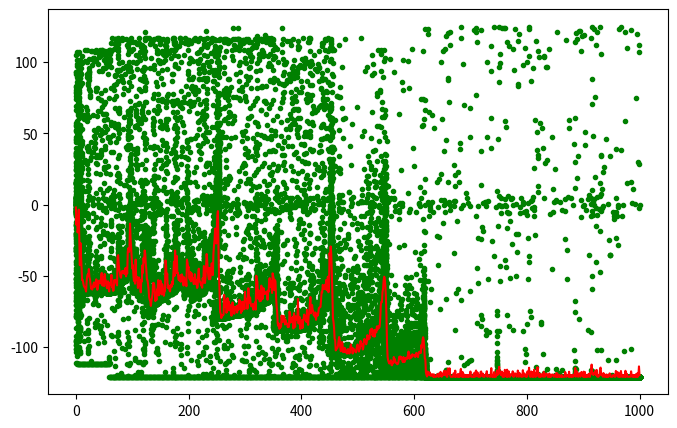

This figure's Python source: (Note: this script raises an exception after producing the figure.)
#coding:utf-8

import numpy
import matplotlib.pyplot as plt

'''
参考链接：https://www.cnblogs.com/xxhbdk/p/9368388.html

遗传算法特征：自由空间，定长编码
选择：择优选择
交叉：全空间可遍历
变异：增强全空间的搜索能力

亮点：采用十进制编码，没不需要进行编码解码工作

疑惑点：选择：这里的轮盘间隔的计算方式是什么逻辑
              解答:说好的是择优选择，为什么适应度要做降序排列，岂不是值越优，取到的概率越小（这里的问题是计算目标函数的最小值）
        种群的收敛速度
        搜索空间的维度
              
'''

# 目标函数1
def myfunc1(x):
   return (x ** 2 - 5 * x) * numpy.sin(x ** 2) * -1

# 目标函数2
# def myfunc2(x1, x2):
    # return (1 - x1) ** 2 + 100 * (x2 - x1 ** 2) ** 2


# 遗传算法: 选择, 交叉, 变异
class GA(object):

    def __init__(self, func, lbounds, ubounds, population_size, maxIter, pm, speed, cf):
        self.func = func                           # 目标函数
        self.lbounds = lbounds                     # 搜寻下界
        self.ubounds = ubounds                     # 搜寻上界
        self.population_size = population_size     # 种群规模
        self.maxIter = maxIter                     # 最大迭代次数
        self.pm = pm                               # 变异概率(0, 1)
        self.speed= speed                           # 种群收敛速度[1, +∞)
        self.cf = cf                               # 交叉因子(0, 1)

        self.size = len(lbounds)                   # 搜索空间的维度
        self.best_chrom_fitness = list()           # 最优染色体(染色体, 适应度)迭代记录列表
        self.__record_fitness = list()             # 种群适应度迭代记录列表

    def solve(self):
        # 种群随机初始化
        population = self.__init_population()
        # 记录种群最优染色体信息
        self.__add_best(population)

        for i in range(self.maxIter):
            # 种群更新
            population = self.__selection(population)
            population = self.__crossover(population)
            population = self.__mutation(population)

            # 上一代最优个体无条件保留至下一代。每循环一此在best_chrom_fitness末尾追加一个最优个体
            population[0] = self.best_chrom_fitness[-1][0] #self.best_chrom_fitness.append((population[min_idx], fitness[min_idx]))
            # 记录种群最优个体
            self.__add_best(population)
        self.solution = self.best_chrom_fitness[-1]#最优解

    # 选择: 轮盘赌方法
    def __selection(self, population):
        # 适应度排序
        fitness = self.__cal_fitness(population)#列表
        #sorted 按照适应度排序
        # reverse = True 降序    按照每个item的items[0]
        # list((ele, idx) for idx, ele in enumerate(fitness))列表中嵌套元组，每个元组格式（适应度，索引）
        new_fitness = sorted(list((ele, idx) for idx, ele in enumerate(fitness)), key=lambda item: item[0], reverse=True)
        # 轮盘区间计算 -> 采用多项式函数对收敛速度进行调整
        roulette_interval = self.__cal_interval()
        # 随机飞镖排序
        random_dart = sorted(numpy.random.random(self.population_size))#升序排列,0.0~1.0之间的100个随机数
        new_population = list()
        idx_interval = idx_dart = 0
        while idx_dart < self.population_size:
            if random_dart[idx_dart] > roulette_interval[idx_interval]:
                idx_interval += 1
            else:
                new_population.append(population[new_fitness[idx_interval][1]])
                idx_dart += 1

        # 顺序打乱
        numpy.random.shuffle(new_population)
        return new_population

    # 交叉: 对称凸组合
    def __crossover(self, population):
        # 交叉随机数 -> 采用交叉因子提高计算精度
        alpha = numpy.random.random(self.population_size - 1) * self.cf#产生99个随机数，每个随机数范围在[0,0.1）

        for idx in range(self.population_size - 1):
            new_chrom1 = alpha[idx] * population[idx] + (1 - alpha[idx]) * population[idx + 1]
            new_chrom2 = alpha[idx] * population[idx + 1] + (1 - alpha[idx]) * population[idx]
            population[idx] = new_chrom1
            population[idx + 1] = new_chrom2

        return population

    # 变异: 全空间变异
    def __mutation(self, population):
        # 变异概率随机数
        mutation_prob = numpy.random.random(self.population_size)
        for idx, prob in enumerate(mutation_prob):
            if prob <= self.pm:
                # 变异幅度随机数
                mutation_amplitude = numpy.random.uniform(-1, 1, self.size)#[-1,1）范围内均匀分布的随机数
                for idx_dim, ampli in enumerate(mutation_amplitude):
                    if ampli >= 0:    # 正向变异
                        population[idx][idx_dim] += ampli * (self.ubounds[idx_dim] - population[idx][idx_dim])
                    else:             # 负向变异
                        population[idx][idx_dim] += ampli * (population[idx][idx_dim] - self.lbounds[idx_dim])

        return population

    # 种群随机初始化
    def __init_population(self):
        population = list()
        for i in range(self.population_size):
            chrom = list()
            for j in range(self.size):
                #从一个均匀分布[low,high)中随机采样
                chrom.append(numpy.random.uniform(self.lbounds[j], self.ubounds[j]))
            population.append(numpy.array(chrom))
            #population.append(chrom)
        #return numpy.array(population)
        return population

    # 种群适应度计算
    def __cal_fitness(self, population):
        #不确定有多少个参数就在变量前面加上*，无论有多少个，在函数内部都被存放在以形参名为标识符的tuple中。
        fitness = list(self.func(*chrom) for chrom in population)
        return fitness

    # 记录种群最优染色体信息
    def __add_best(self, population):
        fitness = self.__cal_fitness(population)
        self.__record_fitness.append(fitness)
        min_idx = numpy.argmin(fitness)#返回适应度最小值的索引
        self.best_chrom_fitness.append((population[min_idx], fitness[min_idx]))

    # 轮盘区间计算
    def __cal_interval(self):
        #保证轮盘区间边界是0~1之间
        tmp = (numpy.arange(self.population_size) + 1) / self.population_size # (0,1]
        tmp_normalize = tmp / (self.population_size + 1) * 2#每个元素选中的概率之间是等差数列
        roulette_interval = list()
        curr_sum = 0
        for item in tmp_normalize:
            curr_sum += item
            roulette_interval.append(curr_sum)
        roulette_interval = numpy.array(roulette_interval) ** self.speed
        return roulette_interval

    # 求解过程可视化展示
    def display(self):
        fig = plt.figure(figsize=(8, 5))
        axes = plt.subplot()
        # arra=numpy.array(self.__record_fitness)
        # print(arra.shape)#(1001, 100)因为在开始循环的时候就添加了一行
        axes.plot(self.__record_fitness, 'g.')#每次循环的目标函数值

        #目标函数值的平均值
        axes.plot(numpy.array(self.__record_fitness).sum(axis=1) / self.population_size, 'r-', label='$meanVal$')# 'r-'表示红色的实线
        #每次循环中的最优解
        axes.plot(numpy.array(self.best_chrom_fitness)[:,[1]], 'b--', label="bestFitness")#波动不是很大
        axes.set(xlim=(-1, self.maxIter+1), xlabel='$iterCount$', ylabel='$fitness$')
        axes.set(title = 'solution = {}'.format(self.solution))
        axes.legend()
      #  fig.savefig('myGA.png', dpi=500)
        plt.show()
        plt.close()


if __name__ == '__main__':
    ins = GA(myfunc1, [-9], [5], population_size=100, maxIter=1000, pm=0.01, speed=1, cf=0.1)
    # ins = GA(myfunc2, [-10, -10], [10, 10], population_size=100, maxIter=500, pm=0.3, speed=1, cf=0.1)
    ins.solve()
    ins.display()